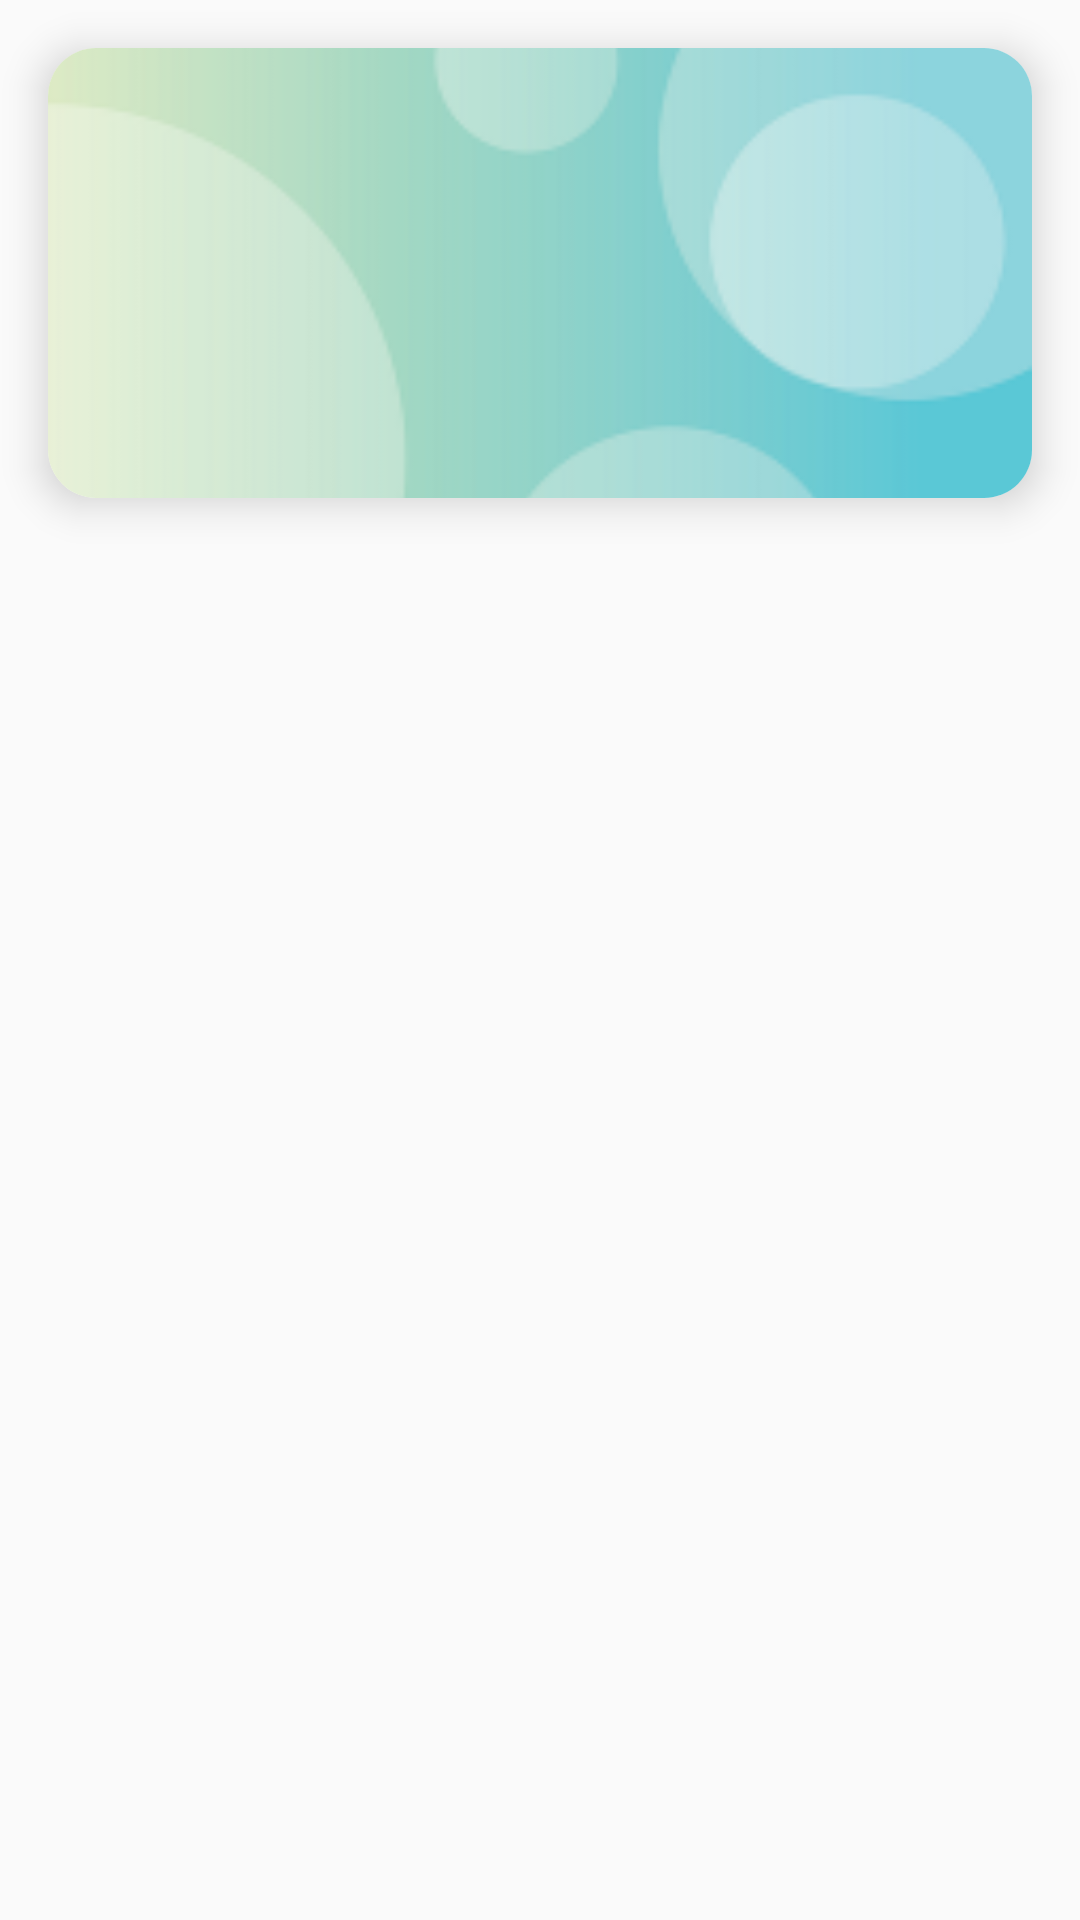

Here is an Android app screen rendered from its layout file. Give the layout XML and the strings, colors and styles it references.
<!-- AndroidManifest.xml: application theme AppTheme -->
<!-- res/layout/view_deck.xml -->
<?xml version="1.0" encoding="utf-8"?>
<LinearLayout
    xmlns:android="http://schemas.android.com/apk/res/android"
    xmlns:app="http://schemas.android.com/apk/res-auto"
    android:layout_width="match_parent"
    android:layout_height="wrap_content"
    android:background="@drawable/background2">

    <android.support.v7.widget.CardView
        android:id="@+id/deckCardView"
        android:layout_width="match_parent"
        android:layout_height="wrap_content"
        android:layout_marginBottom="@dimen/activity_vertical_margin"
        android:layout_marginLeft="@dimen/activity_horizontal_margin"
        android:layout_marginRight="@dimen/activity_horizontal_margin"
        android:layout_marginTop="@dimen/activity_vertical_margin"
        android:clickable="true"
        android:focusable="true"
        android:foreground="?android:attr/selectableItemBackground"
        app:cardCornerRadius="@dimen/card_view_corner_radius"
        app:cardElevation="8dp">

        <ImageView
            android:layout_width="match_parent"
            android:layout_height="150dp"
            android:scaleType="centerCrop"
            android:src="@drawable/card_background" />

        <TextView
            android:id="@+id/deckTitleTextView"
            android:layout_width="wrap_content"
            android:layout_height="150dp"
            android:layout_gravity="center"
            android:gravity="center"
            android:textSize="30sp" />

    </android.support.v7.widget.CardView>

</LinearLayout>
<!-- resources referenced by this layout -->
<resources>
  <dimen name="activity_horizontal_margin">16dp</dimen>
  <dimen name="activity_vertical_margin">16dp</dimen>
  <dimen name="card_view_corner_radius">0dp</dimen>
  <!-- drawable card_background: png bitmap (drawable, 5879 bytes) -->
  <style name="AppTheme" parent="Theme.AppCompat.Light.NoActionBar">
          
          <item name="colorPrimary">@color/colorPrimary</item>
          <item name="colorPrimaryDark">@color/colorPrimaryDark</item>
          <item name="colorAccent">@color/colorAccent</item>
          <item name="android:buttonStyle">@style/GreenButton</item>
      </style>
  <color name="colorPrimary">#3F51B5</color>
  <color name="colorPrimaryDark">#303F9F</color>
  <color name="colorAccent">#FF4081</color>
  <style name="GreenButton" parent="AppTheme">
          <item name="android:background">@drawable/rounded_button_green</item>
          <item name="android:textColor">@color/white</item>
          <item name="android:gravity">center</item>
          <item name="android:padding">15dp</item>
      </style>
  <color name="white">#FFFFFF</color>
</resources>
